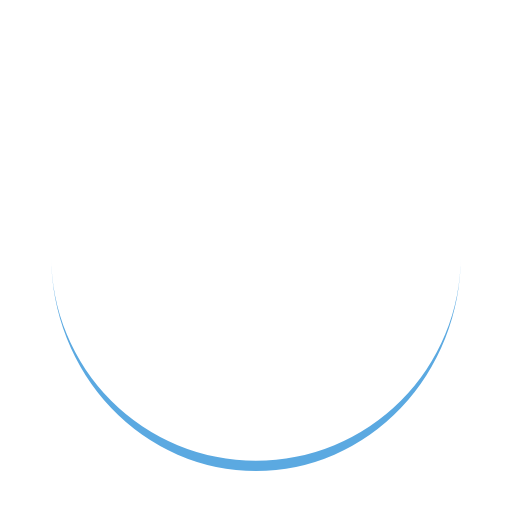
t = 0.00 s
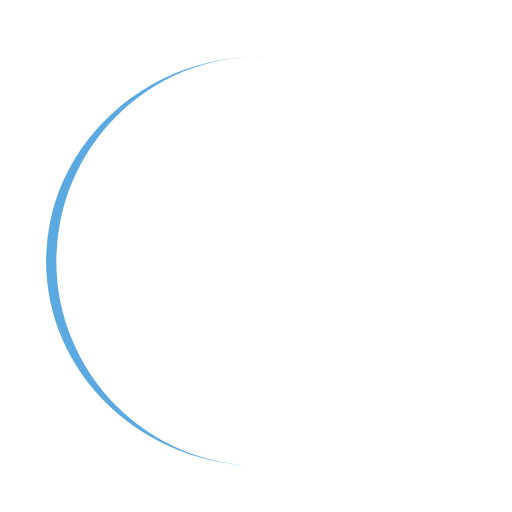
t = 0.40 s
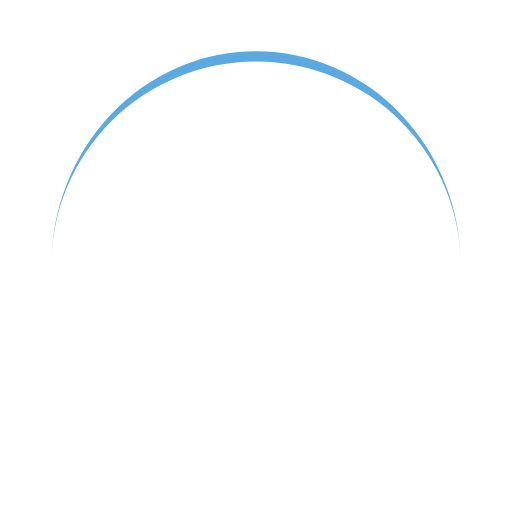
t = 0.79 s
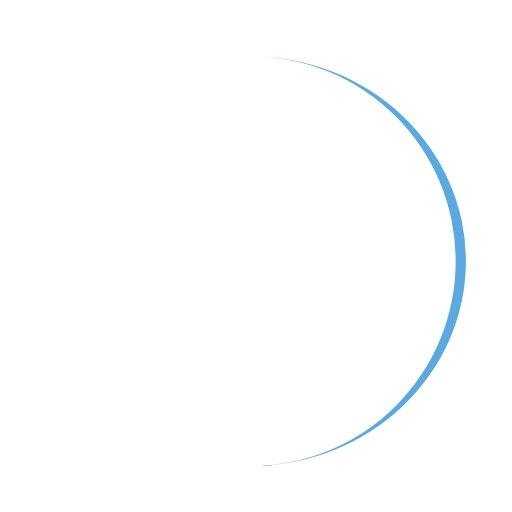
t = 1.19 s

The animated SVG that drew these frames (rendered in a browser with its animation timeline set to each time). Animation: 1 SMIL element (animateTransform=1); one cycle of 1.59 s, repeats indefinitely.

<?xml version="1.0" encoding="utf-8"?>
<svg xmlns="http://www.w3.org/2000/svg" xmlns:xlink="http://www.w3.org/1999/xlink" style="margin: auto; background: rgb(255, 255, 255); display: block; shape-rendering: auto;" width="187px" height="187px" viewBox="0 0 100 100" preserveAspectRatio="xMidYMid">
<path d="M10 50A40 40 0 0 0 90 50A40 42 0 0 1 10 50" fill="#5ba9e1" stroke="none">
  <animateTransform attributeName="transform" type="rotate" dur="1.5873015873015872s" repeatCount="indefinite" keyTimes="0;1" values="0 50 51;360 50 51"></animateTransform>
</path>
<!-- [ldio] generated by https://loading.io/ --></svg>